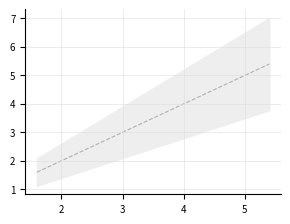

Generate this figure with matplotlib: (Note: this script raises an exception after producing the figure.)
# figure-gen.py — single versioned figure script for the flagship paper.
#
# Filled from the paper skill's templates/figure-gen.py.tmpl. Every figure
# regenerates from archived result files under experiment-runs/ with an md5
# assertion per source file (SOURCE_MD5 below); a checksum mismatch fails the
# build rather than plotting stale data. No plotted value is hand-entered.
#
# Run from the repo root with the repo venv:
#   .venv/bin/python papers/flagship/figures/figure-gen.py \
#       --out papers/flagship/figures/ --data .
#
# Palette: 5-hue colorblind-safe categorical set (Okabe-Ito subset), validated
# with the dataviz skill's validate_palette.js (CVD separation PASS; the two
# lower-contrast hues are always paired with direct labels).

import argparse
import hashlib
import json
import os

import matplotlib

matplotlib.use("Agg")
import matplotlib.pyplot as plt
import numpy as np

SOURCE_MD5 = {
    "experiment-runs/2026-07-09_capability_sweep_harvest/results/S3__unconstrained__seed0.json": "c00d6f8d83937ced62f9e4400cf98246",
    "experiment-runs/2026-07-09_capability_sweep_harvest/results/S3__unconstrained__seed1.json": "fa3e6810d5ac2130e1476247d345f963",
    "experiment-runs/2026-07-09_capability_sweep_harvest/results/S3__unconstrained__seed2.json": "236a30d1d76a0d0421b97b6d793db0c7",
    "experiment-runs/2026-07-09_capability_sweep_harvest/results/S4__unconstrained__seed0.json": "1f30c88318ba1c501d74265f47bf3113",
    "experiment-runs/2026-07-09_capability_sweep_harvest/results/S4__unconstrained__seed1.json": "2090631683f971390a4000cc5000589f",
    "experiment-runs/2026-07-09_capability_sweep_harvest/results/S4__unconstrained__seed2.json": "8d45fbb53fa4999d1decc784746900fd",
    "experiment-runs/2026-07-09_capability_sweep_harvest/results/S4__unconstrained__seed3.json": "2b41c525128f94a2cc78d573cbd8a614",
    "experiment-runs/2026-07-09_capability_sweep_harvest/results/S4__unconstrained__seed4.json": "d5c8740eefea71974c1d7d87aaadc1c3",
    "experiment-runs/2026-07-09_capability_sweep_harvest/results/A5__unconstrained__seed0.json": "3f6492c9b41a78da6c92317fef672318",
    "experiment-runs/2026-07-09_capability_sweep_harvest/results/A5__unconstrained__seed1.json": "f69493f9dd4fd60809a921101ce7c18c",
    "experiment-runs/2026-07-09_capability_sweep_harvest/results/A5__unconstrained__seed2.json": "7b496884f765448f5bb0dd625b9462d2",
    "experiment-runs/2026-07-09_capability_sweep_harvest/results/A5__unconstrained__seed3.json": "78745c1bbae90a911ca79aa9275fd9a1",
    "experiment-runs/2026-07-09_capability_sweep_harvest/results/A5__unconstrained__seed4.json": "943e5a5e1285d45eaf248a0db477a149",
    "experiment-runs/2026-07-09_capability_sweep_harvest/results/S5__unconstrained__seed0.json": "ff9ade6ad7deb270031fae57b413be2a",
    "experiment-runs/2026-07-09_capability_sweep_harvest/results/S5__unconstrained__seed1.json": "b8ba517e2c6a2fe149d5703f09980fc2",
    "experiment-runs/2026-07-09_capability_sweep_harvest/results/S5__unconstrained__seed2.json": "74d86227f94fa6ec34f327b5f52cf082",
    "experiment-runs/2026-07-09_capability_sweep_harvest/results/A6__unconstrained__seed0.json": "8549e9b6bd72515d620197ff1613a810",
    "experiment-runs/2026-07-09_capability_sweep_harvest/results/A6__unconstrained__seed1.json": "e306d8cfd6edf4e573fb7a916307ac7f",
    "experiment-runs/2026-07-09_capability_sweep_harvest/results/A6__unconstrained__seed2.json": "24f20af8d85e5fd4c222cb3b127f970c",
    "experiment-runs/2026-07-09_m3fix_harvest/zero_pad__S3__unconstrained__seed0.json": "a80bae92cbbcbfa52076cf423a244ddc",
    "experiment-runs/2026-07-09_m3fix_harvest/zero_pad__S3__k_dmin_minus_1__seed0.json": "6bdd18ac270648047ee6e561f772ade6",
    "experiment-runs/2026-07-09_m3fix_harvest/zero_pad__S3__k_dmin__seed0.json": "c60de1276f68dc5f2b911daff6850dee",
    "experiment-runs/2026-07-09_m3fix_harvest/zero_pad__S3__k_dmin_plus_1__seed0.json": "660ce9c26e05503a000f6d13aad3b0b1",
    "experiment-runs/2026-07-09_m3fix_harvest/zero_pad__S4__unconstrained__seed0.json": "f9389820342f51fecd24bbb830b5f20c",
    "experiment-runs/2026-07-09_m3fix_harvest/zero_pad__S4__k_dmin_minus_1__seed0.json": "26acb7227ae2ee6e4b91f7e42fe5b0eb",
    "experiment-runs/2026-07-09_m3fix_harvest/zero_pad__S4__k_dmin__seed0.json": "4925e1a7c965773107365c22bacc7967",
    "experiment-runs/2026-07-09_m3fix_harvest/zero_pad__S4__k_dmin_plus_1__seed0.json": "02c7fb35419005c0624bdde911737115",
    "experiment-runs/2026-07-09_m3fix_harvest/zero_pad__A5__unconstrained__seed0.json": "139e38060fd659ee9648d4bde83c3bf7",
    "experiment-runs/2026-07-09_m3fix_harvest/zero_pad__A5__k_dmin_minus_1__seed0.json": "019caf31c72090d99b1db6422151c38c",
    "experiment-runs/2026-07-09_m3fix_harvest/zero_pad__A5__k_dmin__seed0.json": "9ea3cc9f3da906d9a2bb2a9d508eac9f",
    "experiment-runs/2026-07-09_m3fix_harvest/zero_pad__A5__k_dmin_plus_1__seed0.json": "6ab3999c1dd5d04ec96f96e9a6d4fd5c",
    "experiment-runs/2026-07-09_m3fix_harvest/zero_pad__S5__unconstrained__seed0.json": "8dbe19afd816e12f4eedae3371104898",
    "experiment-runs/2026-07-09_m3fix_harvest/zero_pad__S5__k_dmin_minus_1__seed0.json": "61bf20dc9c95f3a1aacc5da31ed06bd9",
    "experiment-runs/2026-07-09_m3fix_harvest/zero_pad__S5__k_dmin__seed0.json": "41b7b539ca5711100cf4f40e1bda2b41",
    "experiment-runs/2026-07-09_m3fix_harvest/zero_pad__S5__k_dmin_plus_1__seed0.json": "5c46ff77a2d7a2007dd131ce5b707253",
    "experiment-runs/2026-07-09_m3fix_harvest/zero_pad__A6__unconstrained__seed0.json": "8e847bbb3fc0c84d3a74984a7f1d6209",
    "experiment-runs/2026-07-09_m3fix_harvest/zero_pad__A6__k_dmin_minus_1__seed0.json": "c3641255962eecf7a250ccba05b2412e",
    "experiment-runs/2026-07-09_m3fix_harvest/zero_pad__A6__k_dmin__seed0.json": "b252a7e63b1aa79192065edbb92efe06",
    "experiment-runs/2026-07-09_m3fix_harvest/zero_pad__A6__k_dmin_plus_1__seed0.json": "a203553383019dfe5bd01d6529610dab",
    "experiment-runs/2026-07-09_m3fix_s3ext/zero_pad__S3__unconstrained__seed1.json": "e3896481a209439b5112b01da7d5dc88",
    "experiment-runs/2026-07-09_m3fix_s3ext/zero_pad__S3__unconstrained__seed2.json": "81faf7e76f1f2c99d19b06ee96a12b34",
    "experiment-runs/2026-07-09_m3fix_s3ext/zero_pad__S3__unconstrained__seed3.json": "6efa28c9eebe72695daac0a3fc95beed",
    "experiment-runs/2026-07-09_m3fix_s3ext/zero_pad__S3__k_dmin_minus_1__seed1.json": "a84d9486161e7d6a61c06958782d77a2",
    "experiment-runs/2026-07-09_m3fix_s3ext/zero_pad__S3__k_dmin_minus_1__seed2.json": "525dfb94cf684d8d2306dd14bc912e49",
    "experiment-runs/2026-07-09_m3fix_s3ext/zero_pad__S3__k_dmin_minus_1__seed3.json": "629e8c41cf019447d73bd7aa2da345ac",
    "experiment-runs/2026-07-09_m3fix_s3ext/zero_pad__S3__k_dmin__seed1.json": "9cbb21c10a4cfba64a5ec636744bbb1a",
    "experiment-runs/2026-07-09_m3fix_s3ext/zero_pad__S3__k_dmin__seed2.json": "c9f1cd3c271a697039d065d07a712d1f",
    "experiment-runs/2026-07-09_m3fix_s3ext/zero_pad__S3__k_dmin__seed3.json": "83de23e150d5ec5020a7c843cc6441c9",
    "experiment-runs/2026-07-09_m3fix_s3ext/zero_pad__S3__k_dmin_plus_1__seed1.json": "05d0cba6d40720ce51b4ab592bf80416",
    "experiment-runs/2026-07-09_m3fix_s3ext/zero_pad__S3__k_dmin_plus_1__seed2.json": "269c1dfb9285cbbff33a11d0401deb70",
    "experiment-runs/2026-07-09_m3fix_s3ext/zero_pad__S3__k_dmin_plus_1__seed3.json": "247d1de636d5df36530bd3414283b8e7",
    "experiment-runs/2026-07-10_h2h_sweep_harvest/sweep_remetric/h2h_contender_task1_sweep_s0_round4.json": "d559e498e8d24c0673727e34377519a3",
    "experiment-runs/2026-07-10_h2h_sweep_harvest/sweep_remetric/h2h_contender_task1_sweep_s1_round4.json": "3934ea69c60243b380f86eb3db9fdd70",
    "experiment-runs/2026-07-10_h2h_sweep_harvest/sweep_remetric/h2h_contender_task1_sweep_s2_round4.json": "677eb57748f06e59520ca37925ed2309",
    "experiment-runs/2026-07-10_h2h_sweep_harvest/sweep_remetric/h2h_ablation_task1_sweep_s0_round4.json": "491d0eb61f1c29bdc0824ac14eba4ef0",
    "experiment-runs/2026-07-10_h2h_sweep_harvest/sweep_remetric/h2h_ablation_task1_sweep_s1_round4.json": "2b415704c956b3b54d8786f3fdf58810",
    "experiment-runs/2026-07-10_h2h_sweep_harvest/sweep_remetric/h2h_ablation_task1_sweep_s2_round4.json": "b71b44341d44bb30b5099f7dd9d62957",
    "experiment-runs/2026-07-10_h2h_sweep_harvest/sweep_remetric/h2h_transformer_task1_sweep_s0_round4.json": "988fdae364ad1cb6cd41e6c28ff9b564",
    "experiment-runs/2026-07-10_h2h_sweep_harvest/sweep_remetric/h2h_transformer_task1_sweep_s1_round4.json": "dc57f209053ae9245492724cf9024e17",
    "experiment-runs/2026-07-10_h2h_sweep_harvest/sweep_remetric/h2h_transformer_task1_sweep_s2_round4.json": "0d715323ffd03c020ddf759a4579d065",
    "experiment-runs/2026-07-10_h2h_mstar/MSTAR_VERDICT.json": "4f115ad55d5301122f387df504efa35c",
    "experiment-runs/2026-07-09_h2h_tap_localization/results/tap_localization_contender.json": "362333c89f4223c427fe8daf54f50fce",
    "experiment-runs/2026-07-09_h2h_tap_localization/results/tap_localization_ablation.json": "ff8e352a13c2bc1e177f53f8cef47c01",
    "experiment-runs/2026-07-06_trajectory_probes/trajectories_tidy.json": "0fe53d8b40285b93fe81219fa6ff9606",
    "experiment-runs/2026-07-06_trackc_rung3/probe_analysis_rung3.json": "6a627c315b0c8e35e084bbbe7730a2f8",
    "experiment-runs/2026-07-09_attrrob_2x2_escalation_harvest/n3_recompute_summary.json": "b4bdffdf25bf85f84945a40b9170a467",
    "experiment-runs/2026-07-10_fixscale_harvest/fixscale_harvest_verdict.json": "f2f0aae84908c0db0a42b13c76a85158",
    "experiment-runs/2026-07-09_zdump_complement/complement_results.json": "03208edab7adc7e433f2cad46ee975bb",
}

# ---------------------------------------------------------------- style
PALETTE = {
    "blue": "#0072B2",
    "verm": "#D55E00",
    "green": "#009E73",
    "purple": "#CC79A7",
    "orange": "#E69F00",
    "ink": "#000000",
    "gray": "#666666",
    "lightgray": "#B0B0B0",
}
GROUP_COLORS = {
    "S3": PALETTE["blue"],
    "S4": PALETTE["verm"],
    "A5": PALETTE["green"],
    "S5": PALETTE["purple"],
    "A6": PALETTE["orange"],
}
ARM_COLORS = {
    "contender": PALETTE["blue"],
    "ablation": PALETTE["verm"],
    "transformer": PALETTE["gray"],
}
plt.rcParams.update(
    {
        "font.size": 8,
        "axes.labelsize": 8,
        "axes.titlesize": 8,
        "xtick.labelsize": 7,
        "ytick.labelsize": 7,
        "legend.fontsize": 7,
        "axes.spines.top": False,
        "axes.spines.right": False,
        "axes.grid": True,
        "grid.color": "#DDDDDD",
        "grid.linewidth": 0.4,
        "lines.linewidth": 1.4,
        "pdf.fonttype": 42,
    }
)
SINGLE = (3.3, 2.4)
WIDE = (6.8, 2.4)

DMIN = {"S3": 2, "S4": 3, "A5": 3, "S5": 4, "A6": 5}
SEEDS_PER_GROUP = {"S3": 3, "S4": 5, "A5": 5, "S5": 3, "A6": 3}
GROUPS = ["S3", "S4", "A5", "S5", "A6"]

DATA_ROOT = "."


def _path(rel):
    return os.path.join(DATA_ROOT, rel)


def _assert_md5(rel):
    expected = SOURCE_MD5.get(rel)
    if not expected:
        raise ValueError(f"No recorded md5 for {rel!r} — refusing to plot.")
    with open(_path(rel), "rb") as f:
        actual = hashlib.md5(f.read()).hexdigest()
    if actual != expected:
        raise ValueError(
            f"md5 mismatch for {rel!r}: expected {expected}, got {actual}. "
            f"The archived result file changed — do NOT plot it."
        )


def _load(rel):
    _assert_md5(rel)
    with open(_path(rel)) as f:
        return json.load(f)


# ---------------------------------------------------------------- fig 1
def fig1_rank_vs_dmin(out_dir):
    """Recruited restricted effective rank vs d_min; band + tie-capped rho."""
    fig, ax = plt.subplots(figsize=SINGLE)
    xs = np.linspace(1.6, 5.4, 50)
    ax.fill_between(xs, 0.7 * xs, 1.3 * xs, color="#EEEEEE", zorder=0,
                    label=r"$[0.7,1.3]\cdot d_{\min}$ band")
    ax.plot(xs, xs, ls="--", lw=0.8, color=PALETTE["lightgray"], zorder=1)
    jit = {"S3": 0.0, "S4": -0.09, "A5": 0.09, "S5": 0.0, "A6": 0.0}
    for g in GROUPS:
        vals = [
            _load(
                f"experiment-runs/2026-07-09_capability_sweep_harvest/"
                f"results/{g}__unconstrained__seed{s}.json"
            )["restricted_effective_rank"]
            for s in range(SEEDS_PER_GROUP[g])
        ]
        x = DMIN[g] + jit[g]
        ax.scatter([x] * len(vals), vals, s=14, facecolors="none",
                   edgecolors=GROUP_COLORS[g], linewidths=0.9, zorder=3)
        ax.scatter([x], [np.mean(vals)], s=26, color=GROUP_COLORS[g], zorder=4)
        dy = -0.42 if g in ("S4",) else 0.28
        ax.annotate(g, (x, np.mean(vals) + dy), ha="center",
                    fontsize=7, color=GROUP_COLORS[g])
    ax.set_xlabel(r"minimal faithful representation dimension $d_{\min}$")
    ax.set_ylabel("restricted effective rank")
    ax.set_xticks([2, 3, 4, 5])
    ax.set_xlim(1.6, 5.4)
    ax.set_ylim(1.0, 6.6)
    ax.text(0.03, 0.97, r"Spearman $\rho=0.9747$" "\n(tie-capped maximum)",
            transform=ax.transAxes, va="top", fontsize=7)
    fig.tight_layout()
    fig.savefig(os.path.join(out_dir, "fig1_rank_vs_dmin.pdf"))
    plt.close(fig)


# ---------------------------------------------------------------- fig 2
def fig2_forcerank_staircase(out_dir):
    """xrec90 vs forced rank k per group; 0.000 below d_min, recovery at it."""
    fig, axes = plt.subplots(1, 5, figsize=(6.8, 1.9), sharey=True)
    for ax, g in zip(axes, GROUPS):
        dm = DMIN[g]
        arms = ["k_dmin_minus_1", "k_dmin", "k_dmin_plus_1"]
        ks = [dm - 1, dm, dm + 1]

        def cell(arm, seed=0, base="experiment-runs/2026-07-09_m3fix_harvest"):
            return _load(f"{base}/zero_pad__{g}__{arm}__seed{seed}.json")[
                "crosscheck_recovered_frac_90"
            ]

        anchor = cell("unconstrained")
        ys = [cell(a) for a in arms]
        ax.axhline(0.9 * anchor, ls=":", lw=0.9, color=PALETTE["gray"])
        ax.axhline(anchor, ls="--", lw=0.7, color=PALETTE["lightgray"])
        ax.plot(ks, ys, marker="o", ms=4, color=GROUP_COLORS[g],
                drawstyle="steps-post" if False else "default")
        if g == "S3":
            ext = "experiment-runs/2026-07-09_m3fix_s3ext"
            seed_ys = []
            for s in (1, 2, 3):
                sy = [cell(a, seed=s, base=ext) for a in arms]
                seed_ys.append(sy)
                ax.plot(ks, sy, marker="o", ms=2.5, lw=0.7, alpha=0.55,
                        color=GROUP_COLORS[g])
            mean_at_dmin = np.mean([ys[1]] + [sy[1] for sy in seed_ys])
            ax.scatter([dm], [mean_at_dmin], s=34, marker="D",
                       color=PALETTE["ink"], zorder=5)
            ax.annotate("4-seed mean", (dm, mean_at_dmin),
                        textcoords="offset points", xytext=(4, 6), fontsize=6)
        ax.set_title(rf"{g} ($d_{{\min}}={dm}$)", fontsize=7.5)
        ax.set_xticks(ks)
        ax.set_xticklabels([rf"$d_{{\min}}{s}$" for s in ("-1", "", "+1")],
                           fontsize=6.5)
        ax.set_ylim(-0.05, 1.02)
        if ax is axes[0]:
            ax.set_ylabel("held-out xrec90")
    axes[2].set_xlabel("forced train-time rank $k$")
    fig.tight_layout()
    fig.savefig(os.path.join(out_dir, "fig2_forcerank_staircase.pdf"))
    plt.close(fig)


# ---------------------------------------------------------------- fig 3
def fig3_recall_separation(out_dir):
    """acc_A separation at n=3 (left); constant-memory horizon vs KV caps."""
    fig, (ax, ax2) = plt.subplots(1, 2, figsize=WIDE,
                                  gridspec_kw={"width_ratios": [1, 1.3]})
    arms = ["contender", "ablation", "transformer"]
    for i, a in enumerate(arms):
        vals = [
            _load(
                f"experiment-runs/2026-07-10_h2h_sweep_harvest/sweep_remetric/"
                f"h2h_{a}_task1_sweep_s{s}_round4.json"
            )["leg_a"]["acc_A"]
            for s in range(3)
        ]
        x = np.array([i - 0.12, i, i + 0.12])
        ax.scatter(x, vals, s=22, color=ARM_COLORS[a], zorder=3)
        ax.annotate(f"{np.mean(vals):.4f}", (i, max(np.mean(vals) + 0.05, 0.115)),
                    ha="center", fontsize=7, color=ARM_COLORS[a])
    ax.axhline(0.03125, ls="--", lw=0.8, color=PALETTE["gray"])
    ax.axhline(0.09375, ls=":", lw=0.9, color=PALETTE["ink"])
    ax.text(2.42, 0.035, "chance", fontsize=6, ha="right")
    ax.text(2.42, 0.10, "bar", fontsize=6, ha="right")
    ax.set_xticks(range(3))
    ax.set_xticklabels(["contender", "vector-state\nablation", "transformer"])
    ax.set_ylabel(r"episodic recall acc$_A$")
    ax.set_ylim(-0.03, 1.08)

    m = _load("experiment-runs/2026-07-10_h2h_mstar/MSTAR_VERDICT.json")
    t1 = m["per_task"]["task1_sweep"]
    horizons = {"H2": 454, "H4": 902, "H8": 1798}
    hx = [horizons[h] for h in ("H2", "H4", "H8")]
    cont = np.array([t1["contender_refs_acc_A"][h] for h in ("H2", "H4", "H8")])
    for s in range(3):
        ax2.plot(hx, cont[:, s], marker="o", ms=3.5, color=ARM_COLORS["contender"],
                 alpha=0.9, lw=1.1)
    ax2.annotate("contender (fixed 32,768-B state)", (hx[1], 0.93),
                 ha="center", fontsize=6.5, color=ARM_COLORS["contender"])
    for M, per_h in sorted(t1["capped_transformer_acc_A"].items(), key=lambda kv: int(kv[0])):
        ys = [np.mean(per_h[h]) for h in ("H2", "H4", "H8")]
        ax2.plot(hx, ys, marker="s", ms=2.2, lw=0.7, color=PALETTE["lightgray"])
    unc = [np.mean(t1["transformer_uncapped_refs_acc_A"][h]) for h in ("H2", "H4", "H8")]
    ax2.plot(hx, unc, marker="^", ms=3, lw=0.9, ls="--", color=PALETTE["gray"])
    ax2.annotate(r"transformer, capped $M{\in}\{1..32\}$ and uncapped",
                 (hx[1], 0.085), ha="center", fontsize=6.5, color=PALETTE["gray"])
    ax2.axhline(0.03125, ls="--", lw=0.8, color=PALETTE["gray"])
    ax2.set_xscale("log")
    ax2.set_xticks(hx)
    ax2.set_xticklabels([str(v) for v in hx])
    ax2.minorticks_off()
    ax2.set_xlabel("query horizon (tokens)")
    ax2.set_ylabel(r"acc$_A$")
    ax2.set_ylim(-0.03, 1.08)
    fig.tight_layout()
    fig.savefig(os.path.join(out_dir, "fig3_recall_separation.pdf"))
    plt.close(fig)


# ---------------------------------------------------------------- fig 4
def fig4_tap_localization(out_dir):
    """State-zeroing localization (left); linear-probe taps rf@0.9 (right)."""
    fig, (ax, ax2) = plt.subplots(1, 2, figsize=WIDE)
    conds = ["both_intact", "s0_zeroed", "s1_zeroed"]
    labels = ["intact", r"$S_0$ zeroed", r"$S_1$ zeroed"]
    width = 0.36
    for j, armname in enumerate(("contender", "ablation")):
        d = _load(
            f"experiment-runs/2026-07-09_h2h_tap_localization/results/"
            f"tap_localization_{armname}.json"
        )
        vals = [d["localization"][c]["accuracy"] for c in conds]
        x = np.arange(3) + (j - 0.5) * width
        ax.bar(x, vals, width * 0.92, color=ARM_COLORS[armname], label=armname)
        for xi, v in zip(x, vals):
            ax.annotate(f"{v:.3f}", (xi, v + 0.02), ha="center", fontsize=6)
    ax.axhline(0.03125, ls="--", lw=0.8, color=PALETTE["gray"])
    ax.set_xticks(range(3))
    ax.set_xticklabels(labels)
    ax.set_ylabel(r"acc$_A$")
    ax.set_ylim(0, 1.24)
    ax.legend(frameon=False, loc="upper center", bbox_to_anchor=(0.5, 1.02),
              ncol=2, columnspacing=0.9, handlelength=1.2)

    taps = ["i_s1_qshallow", "ii_s0_q0", "iii_s1_qtrue", "iv_prelmhead"]
    tap_labels = [r"$S_1$@q$_{sh}$", r"$S_0$@q$_0$", r"$S_1$@q$_{true}$",
                  "pre-LM-head"]
    for j, armname in enumerate(("contender", "ablation")):
        d = _load(
            f"experiment-runs/2026-07-09_h2h_tap_localization/results/"
            f"tap_localization_{armname}.json"
        )
        vals = [d["tap_variants"][t]["rf@0.9"] for t in taps]
        x = np.arange(4) + (j - 0.5) * width
        ax2.bar(x, vals, width * 0.92, color=ARM_COLORS[armname], label=armname)
        for xi, v in zip(x, vals):
            ax2.annotate(f"{v:.3f}" if v > 0 else "0",
                         (xi, v + 0.015), ha="center", fontsize=6)
    ax2.set_xticks(range(4))
    ax2.set_xticklabels(tap_labels, fontsize=6.5)
    ax2.set_ylabel("linear probe rf@0.9")
    ax2.set_ylim(0, 0.8)
    ax2.legend(frameon=False, loc="upper left")
    fig.tight_layout()
    fig.savefig(os.path.join(out_dir, "fig4_tap_localization.pdf"))
    plt.close(fig)


# ---------------------------------------------------------------- fig 5
def fig5_attractor_ladder(out_dir):
    """Span fraction vs parameters, 4 rungs, with the 1.31B plateau inset."""
    tidy = _load("experiment-runs/2026-07-06_trajectory_probes/trajectories_tidy.json")
    fams = {"mixcontrol": 14048896, "wave1ext": 97618176, "wave2": 391869440}
    xs, ys, cell_pts = [], [], []
    for fam, npar in fams.items():
        rows = [r for r in tidy if r["family"] == fam]
        mx = max(r["step"] for r in rows)
        fin = [r for r in rows if r["step"] == mx]
        vals = [r["archived4_span_frac"] for r in fin]
        xs.append(npar)
        ys.append(float(np.mean(vals)))
        cell_pts += [(npar, v) for v in vals]
    r3 = _load("experiment-runs/2026-07-06_trackc_rung3/probe_analysis_rung3.json")
    r3_final = r3["rung3_final_pooled.json"]["pooled_archived4"]["span_frac"]
    xs.append(1311135488)
    ys.append(r3_final)
    ax_x = np.array(xs, dtype=float)

    fig, ax = plt.subplots(figsize=SINGLE)
    ax.plot(ax_x[:3].tolist() + [ax_x[3]], ys, marker="o", ms=5,
            color=PALETTE["blue"], zorder=3)
    px, py = zip(*cell_pts)
    ax.scatter(px, py, s=9, facecolors="none", edgecolors=PALETTE["blue"],
               linewidths=0.7, alpha=0.7, zorder=2)
    ax.scatter([ax_x[3]], [ys[3]], s=42, facecolors="white",
               edgecolors=PALETTE["blue"], linewidths=1.4, zorder=4)
    for x, y in zip(ax_x, ys):
        ax.annotate(f"{y:.3f}", (x, y + 0.018), ha="center", fontsize=6.5)
    ax.annotate("84.7% budget\n(flat final window)", (ax_x[3], ys[3] - 0.055),
                ha="center", fontsize=6, color=PALETTE["gray"])
    ax.set_xscale("log")
    ax.set_xticks(ax_x)
    ax.set_xticklabels(["14M", "98M", "392M", "1.31B"])
    ax.minorticks_off()
    ax.set_xlabel("parameters")
    ax.set_ylabel("span fraction")
    ax.set_ylim(0.18, 0.52)

    ins = ax.inset_axes([0.08, 0.66, 0.32, 0.26])
    steps, vals = [], []
    for st in (130000, 140000, 150000, 155000):
        key = f"rung3_plateau_step{st}.json"
        vals.append(r3[key]["pooled_archived4"]["span_frac"])
        steps.append(st / 1000)
    ins.plot(steps, vals, marker="o", ms=2, lw=0.8, color=PALETTE["blue"])
    ins.set_ylim(0.450, 0.462)
    ins.set_xticks([130, 155])
    ins.set_xticklabels(["130k", "155k"])
    # final-review C9: inset tick labels were below legibility at print
    # size (render-inspection v3's cosmetic minor); values restated in
    # the caption regardless.
    ins.set_title("1.31B final window", fontsize=6, pad=1.5)
    ins.tick_params(labelsize=6)
    ins.grid(False)
    fig.tight_layout()
    fig.savefig(os.path.join(out_dir, "fig5_attractor_ladder.pdf"))
    plt.close(fig)


# ---------------------------------------------------------------- fig 6
def fig6_2x2_mitigations(out_dir):
    """2x2 qk-norm x gating factorial at 14M, n=3, with the 2-sigma bar."""
    d = _load(
        "experiment-runs/2026-07-09_attrrob_2x2_escalation_harvest/"
        "n3_recompute_summary.json"
    )
    order = ["qkTrue_gateFalse", "qkFalse_gateFalse", "qkTrue_gateTrue",
             "qkFalse_gateTrue"]
    labels = ["qk-norm on\nno gating\n(baseline)", "qk-norm off\nno gating",
              "qk-norm on\ngating", "qk-norm off\ngating"]
    base_seeds = [d["per_seed"]["qkTrue_gateFalse"][str(s)] for s in range(3)]
    base_mean = float(np.mean(base_seeds))
    gt = d["verdicts"]["qkTrue_gateTrue"]
    sigma_floor = gt["delta"] / gt["sigma_floor"]  # = 2.244355 (corrected floor)
    fig, ax = plt.subplots(figsize=SINGLE)
    ann_top = -np.inf
    for i, cell in enumerate(order):
        seeds = [d["per_seed"][cell][str(s)] for s in range(3)]
        mean, sd = float(np.mean(seeds)), float(np.std(seeds, ddof=1))
        color = PALETTE["blue"] if "gateFalse" in cell else PALETTE["verm"]
        ax.errorbar([i], [mean], yerr=[sd], fmt="o", ms=5, capsize=3,
                    color=color)
        ax.scatter([i - 0.10, i, i + 0.10], seeds, s=9, facecolors="none",
                   edgecolors=color, linewidths=0.7)
        if cell != "qkTrue_gateFalse":
            delta = mean - base_mean
            ann_y = mean + sd + 0.9
            ax.annotate(f"$\\Delta$={delta:+.2f}", (i, ann_y),
                        ha="center", fontsize=6.5)
            ann_top = max(ann_top, ann_y)
    ax.axhline(base_mean, ls="--", lw=0.8, color=PALETTE["gray"])
    ax.axhline(base_mean + 2 * sigma_floor, ls=":", lw=1.0, color=PALETTE["ink"])
    ax.text(3.45, base_mean + 2 * sigma_floor + 0.25,
            r"baseline $+2\sigma$ bar", fontsize=6, ha="right")
    ax.set_xticks(range(4))
    ax.set_xticklabels(labels, fontsize=6)
    ax.set_ylabel("key-Gram deviation (raw)")
    # final-review C8: autoscale ignores annotations, which clipped the
    # qk-norm-on/gating cell's +4.31 delta (the number the caption leads
    # with) above the axes top. Give every delta annotation headroom.
    ax.set_ylim(top=max(ann_top + 0.7, ax.get_ylim()[1]))
    fig.tight_layout()
    fig.savefig(os.path.join(out_dir, "fig6_2x2_mitigations.pdf"))
    plt.close(fig)


# ---------------------------------------------------------------- fig 7
def fig7_fixscale_transfer(out_dir):
    """Forest plot: per-scale, per-corpus, per-instrument deltas with CIs."""
    d = _load("experiment-runs/2026-07-10_fixscale_harvest/fixscale_harvest_verdict.json")
    rows = []
    for scale in ("98m", "392m"):
        for corpus in ("openr1-mix-ext", "wikitext-mix-ext"):
            c = d["scales"][scale]["corpora"][corpus]
            short = corpus.split("-")[0]
            rows.append((f"{scale.upper()} {short} primary",
                         c["PRIMARY_delta"], c["PRIMARY_ci"], True))
            rows.append((f"{scale.upper()} {short} pre-blend",
                         c["COPRIMARY_delta"], c["COPRIMARY_ci"], False))
    fig, ax = plt.subplots(figsize=(3.3, 2.7))
    ypos = np.arange(len(rows))[::-1]
    for y, (label, delta, ci, primary) in zip(ypos, rows):
        color = PALETTE["verm"] if delta > 0 and ci[0] > 0 else PALETTE["gray"]
        ax.errorbar([delta], [y], xerr=[[delta - ci[0]], [ci[1] - delta]],
                    fmt="o" if primary else "s", ms=4.5 if primary else 3.5,
                    mfc=color if primary else "white", mec=color, ecolor=color,
                    capsize=2.5, lw=1.1)
    ax.axvline(0.0, ls="--", lw=0.9, color=PALETTE["ink"])
    ax.set_yticks(ypos)
    ax.set_yticklabels([r[0] for r in rows], fontsize=6)
    ax.set_xlabel(r"$\Delta$ span fraction (arm $-$ comparator)"
                  "\npositive = destabilizing")
    ax.grid(axis="y", visible=False)
    fig.tight_layout()
    fig.savefig(os.path.join(out_dir, "fig7_fixscale_transfer.pdf"))
    plt.close(fig)


# ---------------------------------------------------------------- fig A1
def figA1_complement_scaffold(out_dir):
    """Complement Procrustes residual per run (left); complement energy by
    architecture family (right) — the channel is empty in delta-rule states."""
    d = _load("experiment-runs/2026-07-09_zdump_complement/complement_results.json")
    s = d["summaries"]
    taskE = [r for r in s if r["family"] == "taskE"]
    keyan = [r for r in s if r["family"] == "keyanchor"]
    null_vals = [v[0] for v in d["gaussian_procrustes_ref"].values()]

    fig, (ax, ax2) = plt.subplots(1, 2, figsize=WIDE)
    ax.axhspan(min(null_vals), max(null_vals), color="#EEEEEE", zorder=0)
    ax.text(0.02, min(null_vals) * 0.80, "Gaussian null", fontsize=6,
            transform=ax.get_yaxis_transform())
    pr = sorted([r["proc_resid"] for r in taskE])
    ax.scatter(range(len(pr)), pr, s=18, color=PALETTE["blue"], zorder=3)
    ax.set_yscale("log")
    ax.set_xlabel("Task-E encoder run (sorted)")
    ax.set_ylabel("complement Procrustes residual")
    ax.set_xticks(range(len(pr)))
    ax.set_xticklabels([])

    for j, (fam, color, lbl) in enumerate(
        [(taskE, PALETTE["blue"], "encoder (Task E)"),
         (keyan, PALETTE["verm"], "delta-rule (production)")]
    ):
        vals = [max(r["fD"], 1e-14) for r in fam]
        x = np.random.default_rng(0).uniform(j - 0.12, j + 0.12, len(vals))
        ax2.scatter(x, vals, s=16, color=color)
    ax2.set_yscale("log")
    ax2.set_xticks([0, 1])
    ax2.set_xticklabels(["encoder\n(Task E)", "delta-rule\n(production)"],
                        fontsize=6.5)
    ax2.set_ylabel("complement energy fraction $f_D$")
    ax2.annotate(r"$\leq 3.2\times10^{-12}$" "\n(numerically empty)",
                 (1, 3e-10), ha="center", fontsize=6, color=PALETTE["verm"])
    fig.tight_layout()
    fig.savefig(os.path.join(out_dir, "figA1_complement_scaffold.pdf"))
    plt.close(fig)


FIGURES = [
    fig1_rank_vs_dmin,
    fig2_forcerank_staircase,
    fig3_recall_separation,
    fig4_tap_localization,
    fig5_attractor_ladder,
    fig6_2x2_mitigations,
    fig7_fixscale_transfer,
    figA1_complement_scaffold,
]


def main():
    global DATA_ROOT
    parser = argparse.ArgumentParser(description="Generate all paper figures.")
    parser.add_argument("--out", default="papers/flagship/figures/")
    parser.add_argument("--data", default=".")
    args = parser.parse_args()
    DATA_ROOT = args.data
    os.makedirs(args.out, exist_ok=True)
    for make_fig in FIGURES:
        make_fig(args.out)
        print(f"built {make_fig.__name__}")


if __name__ == "__main__":
    main()
